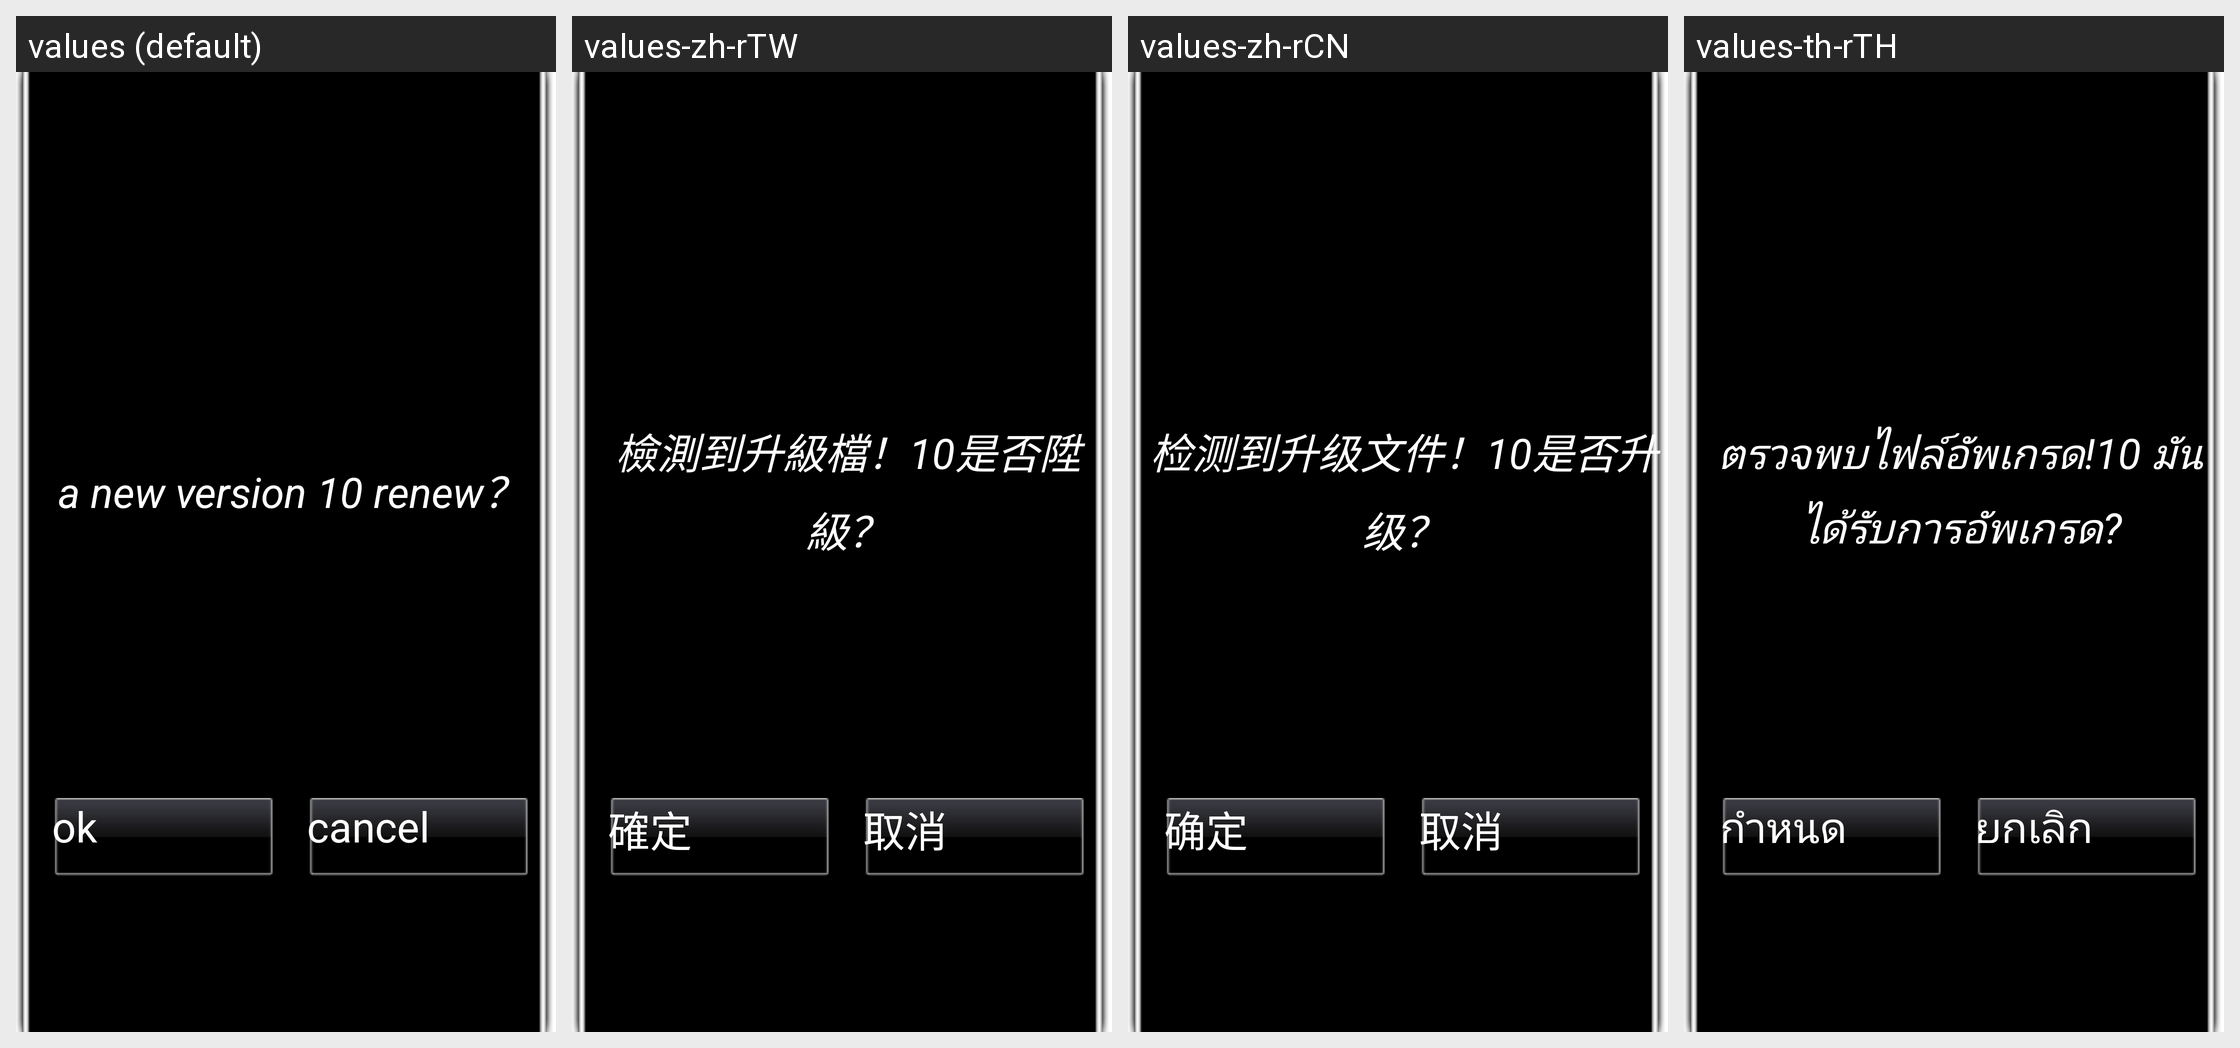

The Android screen above is rendered under several locales of the same app. Produce the string resources it draws, with the default and per-locale values.
Android screen res/layout/dialog_update.xml rendered under 4 locales, left to right: values (default), values-zh-rTW, values-zh-rCN, values-th-rTH. Device: Nexus 5 (rendered at 1080×1920; each locale shown at half size, 540×960, under a caption strip naming it); theme Theme.NoTitleBar.Fullscreen.
Other locales in the repository, not shown: values-da-rDK, values-de-rDE, values-el-rGR, values-es-rES, values-fr-rFR, values-hi-rIN, values-it-rIT, values-ja-rJP, values-ko-rKR, values-nl-rNL, values-pl-rPL, values-pt-rPT, values-ru-rRU, values-sr-rRS, values-sv-rSE, values-tl-rPH, values-tr-rTR, values-vi-rVN.
Strings drawn on this screen, with the default value and each locale's value (text and hints the layout hard-codes, and strings that could not be matched under every locale, appear in the picture but are not listed):

msg_check_had_upgrade_file
  values: a new version 10 renew？
  values-zh-rTW: 檢測到升級檔！10是否陞級？
  values-zh-rCN: 检测到升级文件！10是否升级？
  values-th-rTH: ตรวจพบไฟล์อัพเกรด!10 มันได้รับการอัพเกรด?

name_btn_affirm
  values: ok
  values-zh-rTW: 確定
  values-zh-rCN: 确定
  values-th-rTH: กำหนด

name_btn_cancel
  values: cancel
  values-zh-rTW: 取消
  values-zh-rCN: 取消
  values-th-rTH: ยกเลิก
